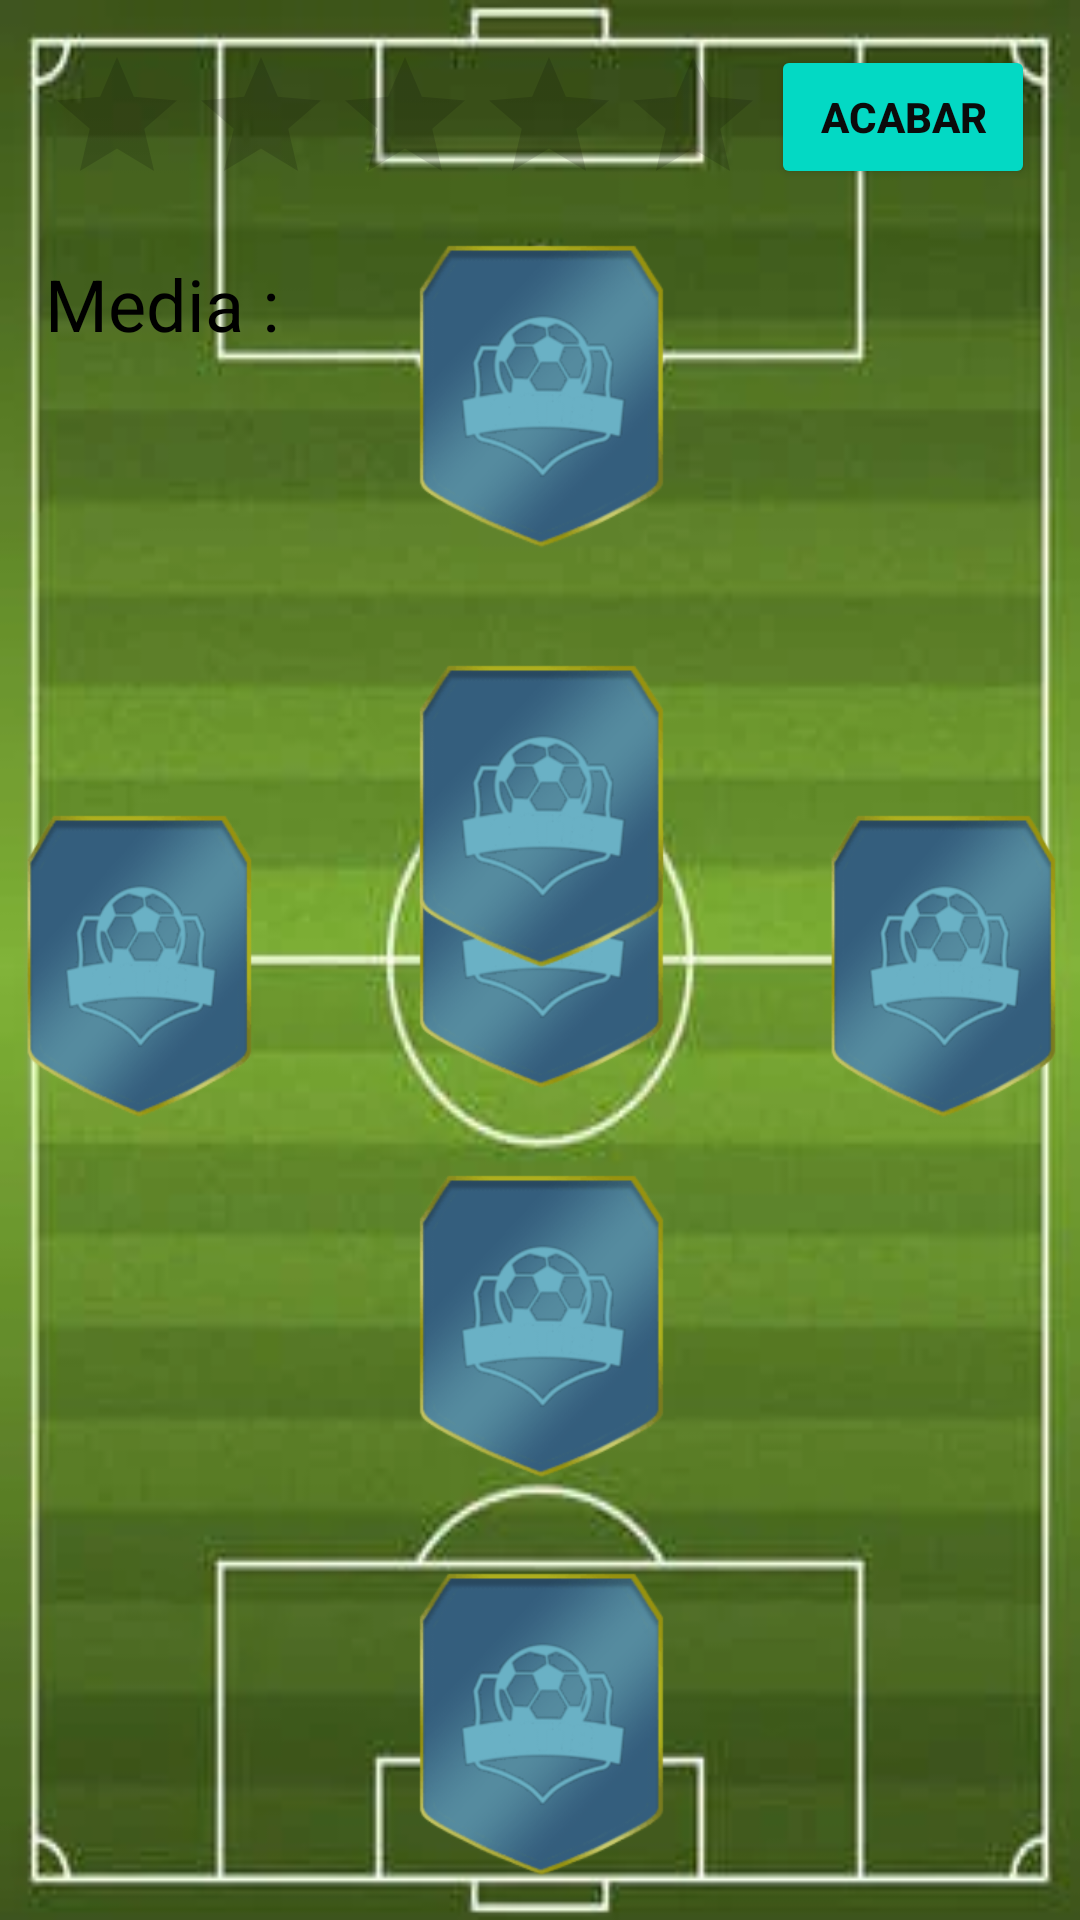

Layout XML and referenced resources for this Android screen:
<!-- AndroidManifest.xml: application theme Theme.FutDraft -->
<!-- res/layout/activity_fd141.xml -->
<?xml version="1.0" encoding="utf-8"?>
<RelativeLayout xmlns:android="http://schemas.android.com/apk/res/android"
    xmlns:app="http://schemas.android.com/apk/res-auto"
    xmlns:tools="http://schemas.android.com/tools"
    android:layout_width="match_parent"
    android:layout_height="match_parent"
    android:background="@drawable/estadio3"
    tools:context=".fd141">

    <ImageButton
        android:id="@+id/imageButton7"
        android:layout_width="100dp"
        android:layout_height="140dp"
        android:layout_centerHorizontal="true"
        android:layout_marginTop="60dp"
        android:background="@drawable/draft_card"
        android:onClick="abrirdelantero" />

    <ImageButton
        android:id="@+id/imageButton6"
        android:layout_width="100dp"
        android:layout_height="140dp"
        android:layout_alignTop="@id/imageButton2"
        android:layout_centerHorizontal="true"
        android:layout_centerVertical="false"
        android:layout_marginTop="-130dp"
        android:layout_marginBottom="38dp"
        android:background="@drawable/draft_card"
        android:onClick="abrirmc" />

    <ImageButton
        android:id="@+id/imageButton5"
        android:layout_width="100dp"
        android:layout_height="140dp"
        android:layout_alignParentBottom="false"
        android:layout_centerInParent="true"
        android:layout_marginLeft="38dp"
        android:layout_marginBottom="340dp"
        android:layout_toRightOf="@id/imageButton3"
        android:background="@drawable/draft_card"
        android:onClick="abrirmc" />

    <ImageButton
        android:id="@+id/imageButton4"
        android:layout_width="100dp"
        android:layout_height="140dp"
        android:layout_alignParentBottom="false"
        android:layout_centerVertical="true"
        android:layout_marginRight="38dp"
        android:layout_marginBottom="257dp"
        android:layout_toLeftOf="@id/imageButton2"
        android:background="@drawable/draft_card"
        android:onClick="abrirmc" />

    <ImageButton
        android:id="@+id/imageButton3"
        android:layout_width="100dp"
        android:layout_height="140dp"
        android:layout_alignParentBottom="false"
        android:layout_centerHorizontal="true"
        android:layout_marginTop="200dp"
        android:background="@drawable/draft_card"
        android:onClick="abrirmc" />

    <ImageButton
        android:id="@+id/imageButton2"
        android:layout_width="100dp"
        android:layout_height="140dp"
        android:layout_alignParentTop="false"
        android:layout_alignParentBottom="true"
        android:layout_centerHorizontal="true"
        android:layout_centerVertical="false"
        android:layout_marginBottom="130dp"
        android:background="@drawable/draft_card"
        android:onClick="abrirdf" />

    <ImageButton
        android:id="@+id/imageButton"
        android:layout_width="100dp"
        android:layout_height="140dp"
        android:layout_alignParentBottom="true"
        android:layout_centerHorizontal="true"
        android:layout_centerVertical="false"
        android:layout_marginBottom="-3dp"
        android:background="@drawable/draft_card"
        android:onClick="abrirpt" />

    <RatingBar
        android:id="@+id/ratingBar"
        android:layout_width="wrap_content"
        android:layout_height="wrap_content"
        android:layout_alignParentStart="true"
        android:layout_alignParentTop="true"
        android:layout_marginStart="15dp"
        android:layout_marginTop="15dp" />

    <TextView
        android:id="@+id/textView3"
        android:layout_width="wrap_content"
        android:layout_height="wrap_content"
        android:layout_alignTop="@id/ratingBar"
        android:layout_marginLeft="15dp"
        android:layout_marginTop="70dp"
        android:text="Media : "
        android:textColor="#000000"
        android:textSize="24sp" />

    <TextView
        android:id="@+id/textView4"
        android:layout_width="wrap_content"
        android:layout_height="wrap_content"
        android:layout_alignTop="@id/ratingBar"
        android:layout_marginLeft="95dp"
        android:layout_marginTop="70dp"
        android:textColor="#070707"
        android:textSize="24sp"
        android:textStyle="bold" />

    <Button
        android:id="@+id/btnacabar"
        android:layout_width="wrap_content"
        android:layout_height="wrap_content"
        android:layout_alignParentTop="true"
        android:layout_alignParentRight="true"
        android:layout_marginTop="15dp"
        android:layout_marginRight="15dp"
        android:backgroundTint="#03D9C4"
        android:onClick="acabar"
        android:text="ACABAR"
        android:textColor="#0B0B0B"
        android:textStyle="bold"
        app:cornerRadius="25dp" />

</RelativeLayout>
<!-- resources referenced by this layout -->
<resources>
  <!-- drawable draft_card: png bitmap (drawable, 26730 bytes) -->
  <!-- drawable estadio3: webp bitmap (drawable, 9434 bytes) -->
  <style name="Theme.FutDraft" parent="Theme.MaterialComponents.DayNight.DarkActionBar">
          
          <item name="colorPrimary">@color/purple_500</item>
          <item name="colorPrimaryVariant">@color/purple_700</item>
          <item name="colorOnPrimary">@color/white</item>
          
          <item name="colorSecondary">@color/teal_200</item>
          <item name="colorSecondaryVariant">@color/teal_700</item>
          <item name="colorOnSecondary">@color/black</item>
          
          <item name="android:statusBarColor">?attr/colorPrimaryVariant</item>
          
      </style>
  <!-- not gathered from this repository: default colours our renderer supplied (Android Studio template values) -->
  <color name="purple_500">#FF6200EE</color>
  <color name="purple_700">#FF3700B3</color>
  <color name="teal_200">#FF03DAC5</color>
  <color name="teal_700">#FF018786</color>
  <color name="black">#FF000000</color>
  <color name="white">#FFFFFFFF</color>
</resources>
